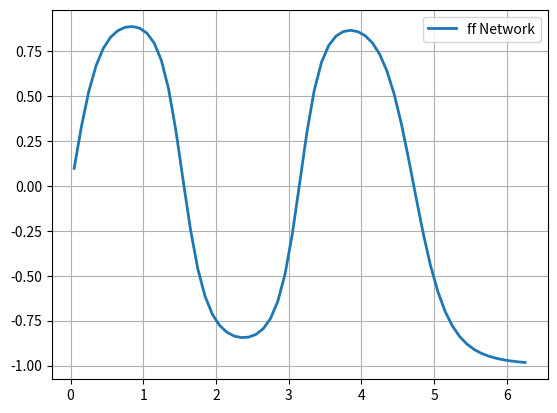

Source code (Python):
import numpy as np
import matplotlib.pyplot as plt
class NeuralNetwork:
    def __init__(self, input_size, hidden_size, output_size, alpha = 0.4, hta_init=0.1,hta_final=0.1,epochs =100):
        self.dw = np.zeros((input_size+ 1, hidden_size)) #TODO check the dimensions of matrix
        self.dv = np.zeros((hidden_size+1,output_size))
        self.w = np.random.normal(0,0.5,(input_size+ 1, hidden_size))
        self.v = np.random.normal(0,0.5,(hidden_size+1,output_size))
        self.hidden_size = hidden_size
        self.hta = hta_init
        self.hta_init = hta_init
        self.hta_final = hta_final
        self.epochs = epochs
        self.current_epoch = 0
        self.alpha = alpha
    def update_sceduler(self):
        self.current_epoch += 1
        self.hta = (self.hta_init-self.hta_final)*(self.epochs-self.current_epoch)/(self.epochs)+self.hta_final
        
    
    def add_bias(self, X):
        ones_column = np.ones((1,X.shape[0]))
        #print("ones_column.shape : ",ones_column.shape)
        #print("X : ",X.shape)
        X = np.hstack((X, ones_column.T))
        return X

    def phi(self, Χ):
        return 2/(1+np.exp(-Χ))-1
    def d_phi(self, phi):
        return (1+phi)*(1-phi)/2

    def forward(self, X):
        X  = self.add_bias(X)
        self.hin = X @ self.w ;
        self.hidden_layer_output = self.phi(self.hin)
        self.hout =  self.add_bias(self.hidden_layer_output)
        self.oin = self.hout @ self.v
        self.out = self.phi(self.oin)
        self.X = X
        return self.out

    def backward(self, T):
        delta_o = (self.out-T)*self.d_phi(self.out)

        delta_h = (delta_o@self.v.T)*self.d_phi(self.hout)
        delta_h = delta_h[:,0:self.hidden_size]

        self.dw = self.alpha*self.dw- (1-self.alpha)*(self.X.T@delta_h)
        self.dv = self.alpha*self.dv- (1-self.alpha)*(self.hout.T@delta_o)
       
        self.w = self.w + self.hta*self.dw
        self.v = self.v + self.hta*self.dv


    def train(self, epochs=10000, batch_size = 40):
        X_train = np.arange(0, 2 * np.pi, 0.1).reshape(-1,1)
        T_train = np.sin(2 * X_train).reshape(-1,1)

        # Combine the x and y values into training samples
        #training_samples = np.column_stack((X, y_values))
        #plt.figure(figsize=(8, 6))
        X_test = np.arange(0.05, 2 * np.pi, 0.1).reshape(-1,1)
        T_test = np.sin(2 * X_test).reshape(-1,1)

        
        
        
        train_error = []
        test_error = []
        train_samples, dim = X_train.shape
        train_data = X_train
        train_labels = T_train


        test_samples, dim = X_test.shape
        test_data = X_test
        test_labels = T_test

        for i in range(epochs):
            epoch_train_error = 0
            for i in range(0,train_samples,batch_size):
                #print(train_data.shape)
                #print(train_labels.shape)
                X = train_data[i:i+batch_size]
                T = train_labels[i:i+batch_size]
                Y = self.forward(X)
                T = T.reshape(-1,1)
                self.backward(T)
                Y= Y.T.flatten()

                epoch_train_error += np.sum(np.abs(Y-T.ravel()))
            epoch_test_error = 0
            for i in range(0,test_samples,batch_size):
                X = test_data[i:i+batch_size]
                T = test_labels[i:i+batch_size]
                Y = self.forward(X)
                Y= Y.T.flatten()

                epoch_test_error += np.sum(np.abs(Y-T.ravel()))
            # Compute loss
            train_error.append(epoch_train_error/train_samples)
            test_error.append(epoch_test_error/test_samples)

            print(f'Epoch {i}, train Loss: {epoch_train_error/train_samples}, test Loss: {epoch_test_error/test_samples}')
        #print("here")

        #x_min, x_max = -4, 4
        #y_min, y_max = -4, 4
        resolution = 0.01
        #plt.plot(X_train, T_train, label='True function (sin(2x))', color='blue', linewidth=2)
        #plt.title('RBF Network Approximation of sin(2x) (from scratch)')
        #plt.plot(X_test, T_test, label='shit : ', linewidth=2)
        plt.plot(X_test, self.forward(X_test), label='ff Network', linewidth=2)
        plt.legend()
        plt.grid(True)
        plt.draw()
        plt.show()
# Example usage
if __name__ == "__main__":
    # Example dataset: XOR problem (just for illustration, you can replace it with your dataset)
    X = np.array([[0, 0], [0, 1], [1, 0], [1, 1]])  # Input features
    y = np.array([0, 1, 1, 0])  # Target labels (binary classification)

    # One-hot encode the labels for softmax cross-entropy
    # y_encoded = np.eye(2)[y]

    # Initialize the network: 2 input features, 2 hidden units, 2 output units (binary classification)
    nn = NeuralNetwork(input_size=1, hidden_size=40, output_size=1, hta_init=0.01,hta_final=0.0001)

    # Train the model
    nn.train( epochs=10000)